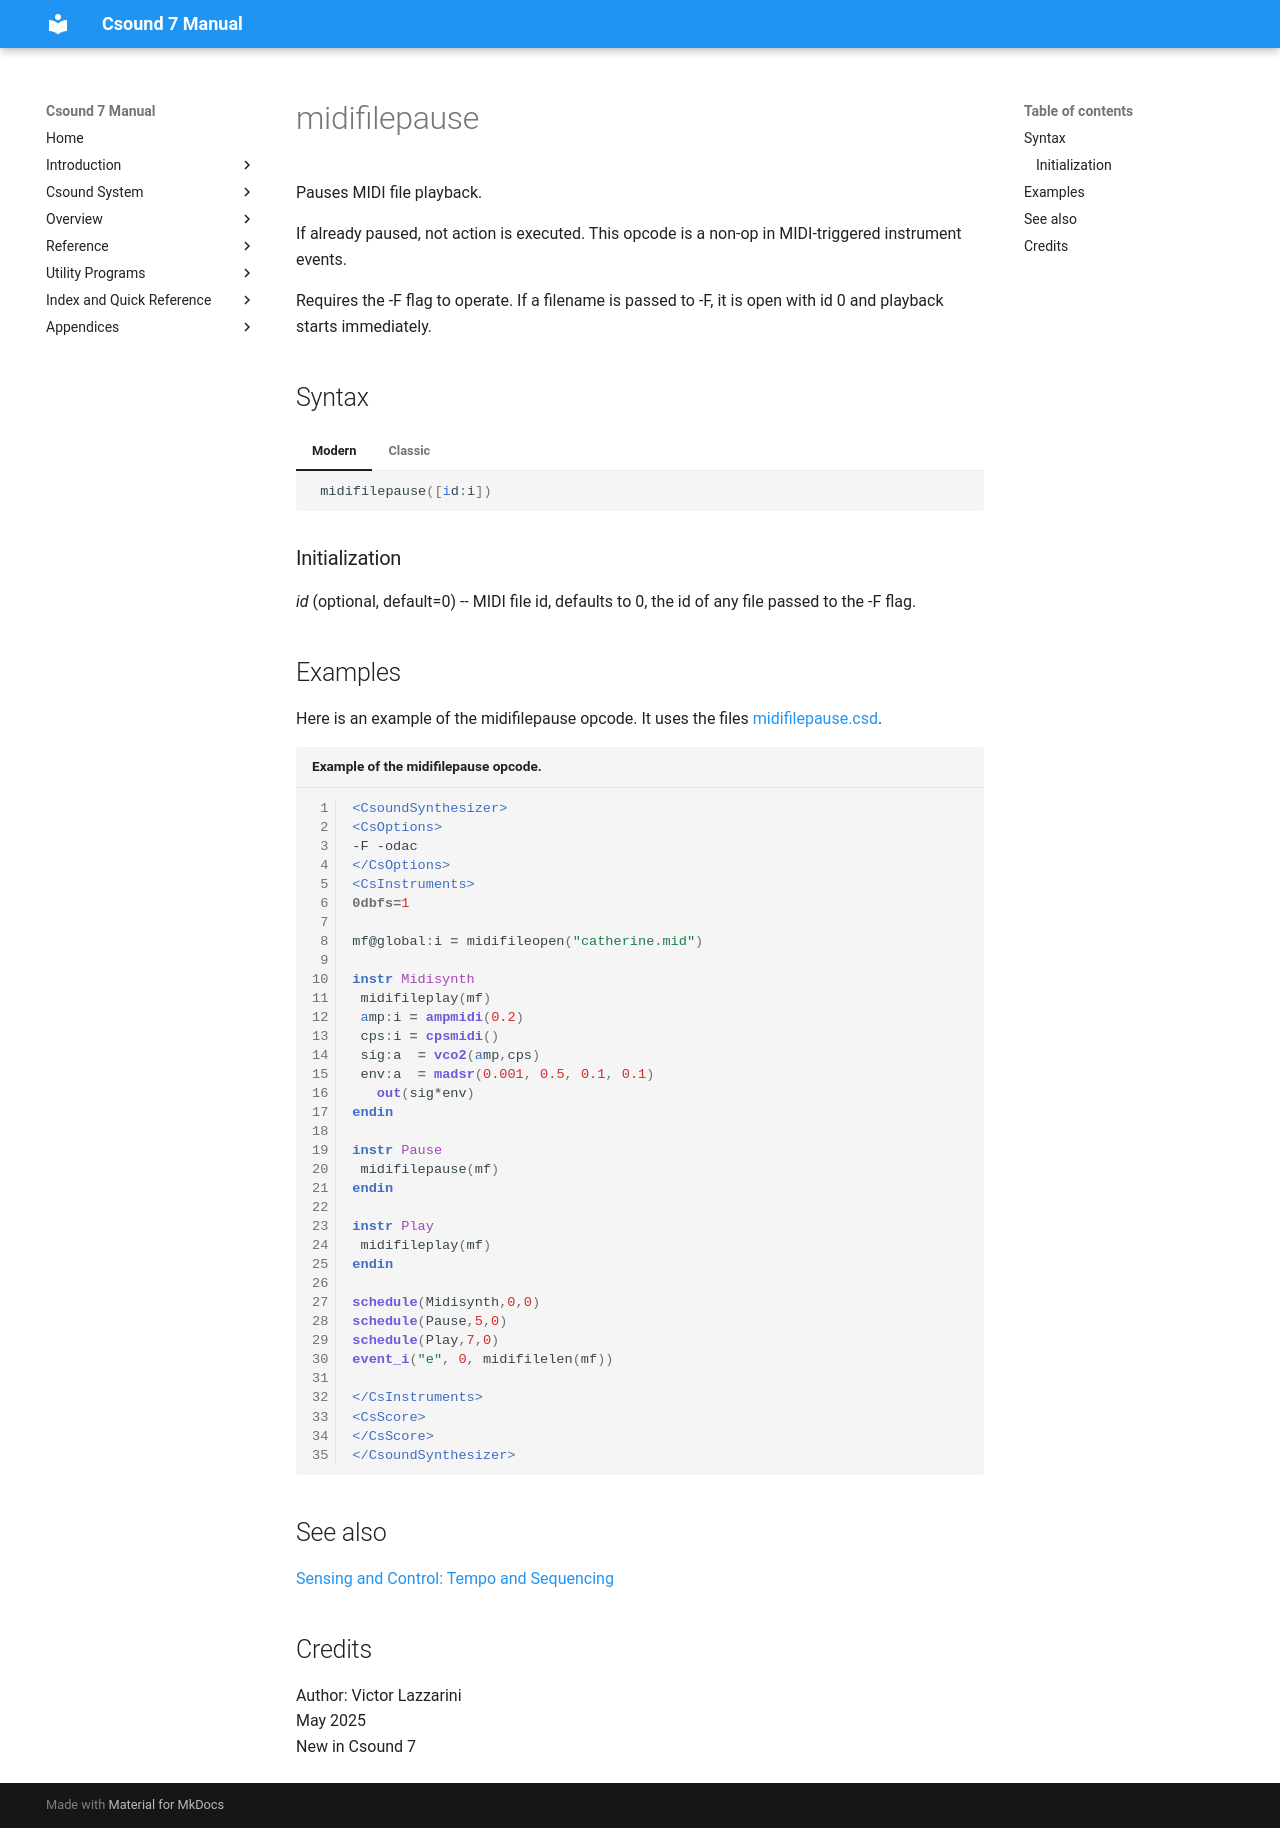

repository: csound/manual · page: opcodes/midifilepause/index.html · generator: mkdocs

<!--
id:midifilepause
category:Instrument Control:Sensing and Control
-->
# midifilepause
Pauses MIDI file playback. 

If already paused, not action is
executed. This opcode is a non-op in MIDI-triggered instrument events.

Requires the -F flag to operate. If a filename is passed to -F, it is
open with id 0 and playback starts immediately.


## Syntax
=== "Modern"
    ``` csound-orc
     midifilepause([id:i])
    ```

=== "Classic"
    ``` csound-orc
    midifilepause [id]
    ```

### Initialization


_id_ (optional, default=0) -- MIDI file id, defaults to 0, the id of
any file passed to the -F flag.


## Examples

Here is an example of the midifilepause opcode. It uses the files [midifilepause.csd](../examples/midifilepause.csd).

``` csound-csd title="Example of the midifilepause opcode." linenums="1"
--8<-- "examples/midifilepause.csd"
```

## See also

[Sensing and Control: Tempo and Sequencing](../control/sensing.md)

## Credits

Author: Victor Lazzarini<br>
May 2025<br>
New in Csound 7<br>
